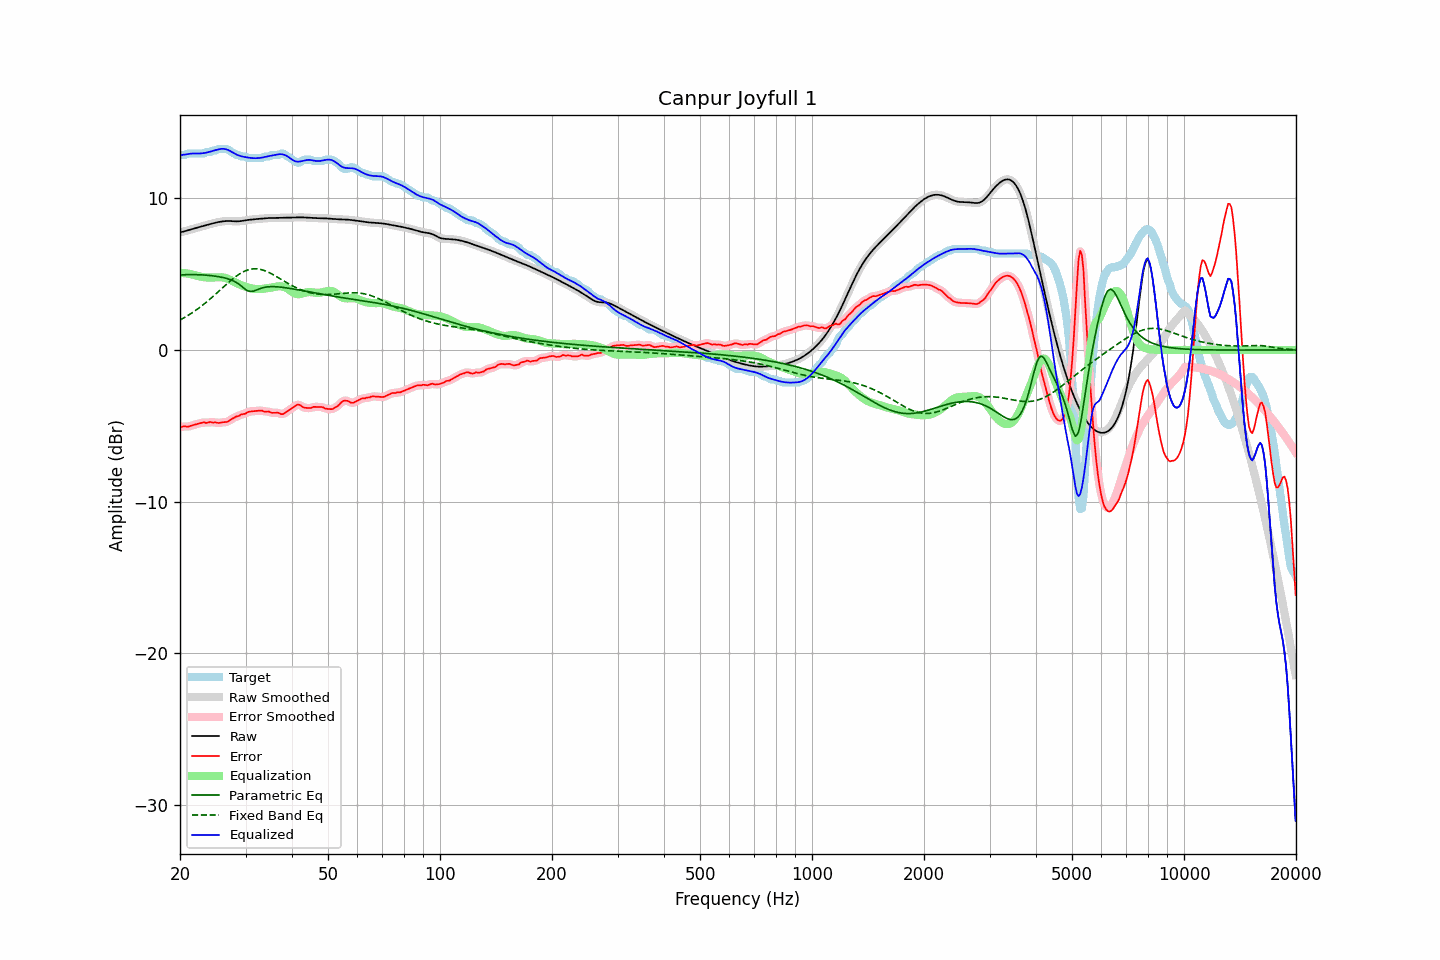

The table this chart was drawn from, first rows:
frequency, raw, error, smoothed, error_smoothed, equalization, parametric_eq, fixed_band_eq, equalized_raw, equalized_smoothed, target
20.00, 7.76, -5.10, 7.76, -5.09, 5.09, 4.95, 1.97, 12.84, 12.84, 12.86
20.20, 7.78, -5.08, 7.78, -5.07, 5.08, 4.95, 2.03, 12.86, 12.86, 12.86
20.40, 7.80, -5.05, 7.81, -5.06, 5.07, 4.96, 2.09, 12.88, 12.88, 12.86
20.61, 7.83, -5.03, 7.83, -5.05, 5.06, 4.96, 2.15, 12.89, 12.89, 12.86
20.81, 7.86, -5.06, 7.86, -5.05, 5.05, 4.97, 2.21, 12.91, 12.91, 12.93
21.02, 7.89, -5.06, 7.89, -5.05, 5.03, 4.97, 2.28, 12.93, 12.93, 12.96
21.23, 7.93, -5.03, 7.93, -5.03, 5.01, 4.97, 2.34, 12.94, 12.94, 12.96
21.44, 7.96, -5.00, 7.96, -5.00, 4.99, 4.97, 2.41, 12.95, 12.95, 12.96
21.66, 7.99, -4.97, 7.99, -4.97, 4.97, 4.97, 2.48, 12.96, 12.96, 12.96
21.87, 8.02, -4.94, 8.02, -4.94, 4.94, 4.97, 2.56, 12.96, 12.96, 12.96
22.09, 8.05, -4.91, 8.05, -4.91, 4.91, 4.97, 2.63, 12.96, 12.96, 12.96
22.31, 8.08, -4.88, 8.08, -4.88, 4.88, 4.96, 2.71, 12.96, 12.96, 12.96
22.54, 8.11, -4.85, 8.11, -4.85, 4.85, 4.96, 2.78, 12.96, 12.96, 12.96
22.76, 8.13, -4.82, 8.13, -4.82, 4.83, 4.95, 2.86, 12.96, 12.96, 12.96
22.99, 8.16, -4.79, 8.16, -4.80, 4.81, 4.95, 2.95, 12.97, 12.97, 12.96
23.22, 8.19, -4.77, 8.19, -4.80, 4.80, 4.94, 3.03, 12.99, 12.99, 12.96
23.45, 8.22, -4.82, 8.22, -4.80, 4.79, 4.93, 3.12, 13.01, 13.01, 13.04
23.69, 8.25, -4.81, 8.25, -4.79, 4.78, 4.93, 3.20, 13.03, 13.03, 13.06
23.92, 8.28, -4.78, 8.28, -4.78, 4.78, 4.92, 3.29, 13.06, 13.06, 13.06
24.16, 8.31, -4.75, 8.31, -4.77, 4.78, 4.91, 3.38, 13.09, 13.09, 13.06
24.40, 8.34, -4.79, 8.34, -4.77, 4.78, 4.89, 3.48, 13.12, 13.12, 13.12
24.65, 8.36, -4.79, 8.36, -4.78, 4.79, 4.88, 3.57, 13.15, 13.15, 13.16
24.89, 8.39, -4.77, 8.39, -4.79, 4.79, 4.87, 3.67, 13.18, 13.18, 13.16
25.14, 8.41, -4.80, 8.41, -4.80, 4.79, 4.85, 3.76, 13.21, 13.21, 13.22
25.39, 8.44, -4.82, 8.44, -4.80, 4.80, 4.83, 3.86, 13.23, 13.23, 13.26
25.65, 8.46, -4.80, 8.46, -4.80, 4.80, 4.81, 3.96, 13.25, 13.25, 13.26
25.91, 8.47, -4.78, 8.47, -4.79, 4.79, 4.79, 4.05, 13.27, 13.27, 13.26
26.16, 8.49, -4.77, 8.49, -4.77, 4.78, 4.77, 4.15, 13.27, 13.27, 13.26
26.43, 8.50, -4.76, 8.50, -4.76, 4.75, 4.74, 4.25, 13.25, 13.25, 13.26
26.69, 8.50, -4.75, 8.50, -4.74, 4.72, 4.71, 4.34, 13.22, 13.22, 13.26
26.96, 8.51, -4.71, 8.51, -4.70, 4.68, 4.68, 4.43, 13.19, 13.18, 13.22
27.23, 8.50, -4.64, 8.50, -4.64, 4.63, 4.65, 4.53, 13.13, 13.13, 13.15
27.50, 8.50, -4.56, 8.50, -4.58, 4.58, 4.61, 4.62, 13.08, 13.08, 13.06
27.77, 8.49, -4.51, 8.49, -4.51, 4.53, 4.56, 4.70, 13.02, 13.02, 13.00
28.05, 8.48, -4.46, 8.48, -4.45, 4.47, 4.51, 4.79, 12.95, 12.96, 12.94
28.33, 8.48, -4.39, 8.48, -4.41, 4.42, 4.45, 4.86, 12.90, 12.90, 12.87
28.62, 8.48, -4.37, 8.48, -4.36, 4.37, 4.39, 4.94, 12.85, 12.85, 12.86
28.90, 8.49, -4.34, 8.49, -4.32, 4.32, 4.31, 5.01, 12.81, 12.81, 12.83
29.19, 8.50, -4.26, 8.50, -4.28, 4.28, 4.23, 5.08, 12.78, 12.78, 12.76
29.48, 8.52, -4.24, 8.52, -4.25, 4.24, 4.14, 5.13, 12.75, 12.75, 12.76
29.78, 8.53, -4.22, 8.53, -4.21, 4.20, 4.05, 5.19, 12.73, 12.73, 12.76
30.08, 8.55, -4.19, 8.55, -4.17, 4.16, 3.97, 5.23, 12.71, 12.71, 12.74
30.38, 8.57, -4.11, 8.57, -4.12, 4.13, 3.91, 5.27, 12.70, 12.70, 12.68
30.68, 8.58, -4.07, 8.58, -4.08, 4.10, 3.87, 5.30, 12.68, 12.68, 12.66
30.99, 8.60, -4.06, 8.60, -4.05, 4.07, 3.85, 5.33, 12.67, 12.67, 12.66
31.30, 8.61, -4.05, 8.61, -4.05, 4.05, 3.87, 5.34, 12.66, 12.66, 12.66
31.61, 8.62, -4.04, 8.62, -4.04, 4.03, 3.89, 5.35, 12.65, 12.65, 12.66
31.93, 8.63, -4.03, 8.63, -4.03, 4.02, 3.93, 5.35, 12.65, 12.65, 12.66
32.24, 8.64, -4.02, 8.64, -4.02, 4.01, 3.97, 5.35, 12.65, 12.65, 12.66
32.57, 8.65, -4.01, 8.65, -4.00, 4.01, 4.01, 5.33, 12.66, 12.66, 12.66
32.89, 8.66, -4.00, 8.66, -4.00, 4.02, 4.05, 5.31, 12.67, 12.67, 12.66
33.22, 8.66, -4.00, 8.66, -4.02, 4.02, 4.09, 5.29, 12.69, 12.69, 12.66
33.55, 8.67, -4.05, 8.67, -4.04, 4.03, 4.12, 5.26, 12.71, 12.71, 12.73
33.89, 8.68, -4.07, 8.68, -4.06, 4.05, 4.14, 5.22, 12.73, 12.73, 12.76
34.23, 8.69, -4.06, 8.69, -4.07, 4.07, 4.15, 5.17, 12.76, 12.76, 12.76
34.57, 8.70, -4.06, 8.70, -4.08, 4.08, 4.16, 5.13, 12.78, 12.78, 12.76
34.92, 8.70, -4.10, 8.70, -4.10, 4.10, 4.17, 5.08, 12.80, 12.80, 12.80
35.27, 8.70, -4.15, 8.70, -4.13, 4.12, 4.17, 5.02, 12.82, 12.82, 12.86
35.62, 8.71, -4.15, 8.71, -4.15, 4.14, 4.18, 4.96, 12.84, 12.84, 12.86
35.97, 8.71, -4.15, 8.71, -4.15, 4.16, 4.17, 4.90, 12.87, 12.87, 12.86
... 635 more rows
